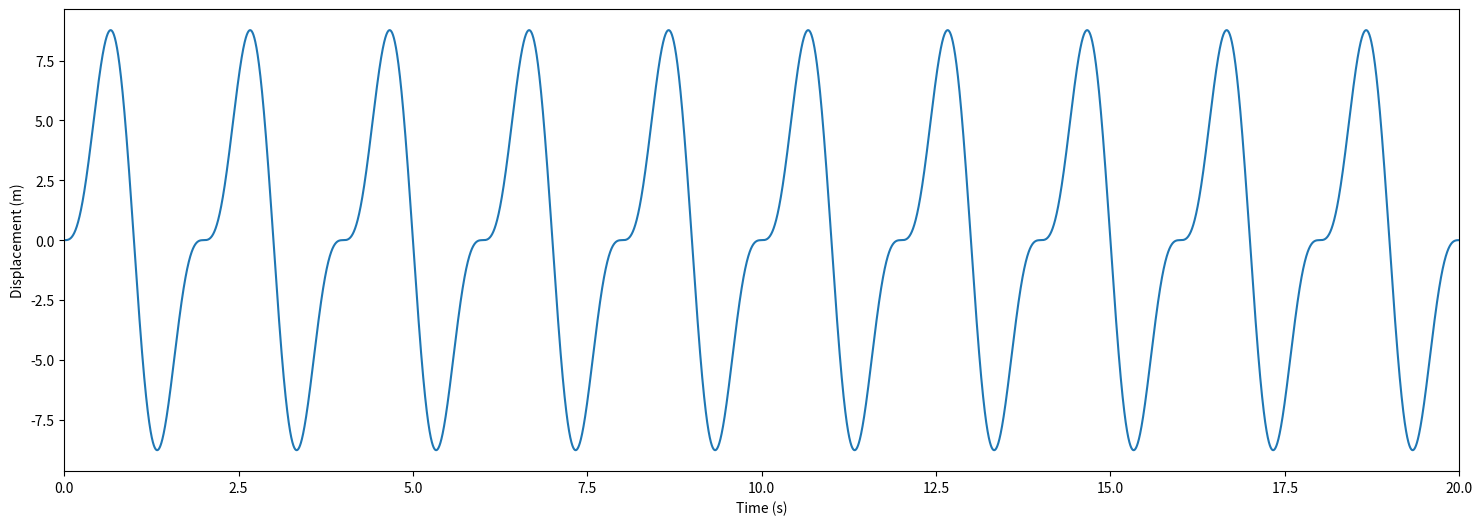

The matplotlib source for this figure:
import numpy as np
import matplotlib.pyplot as plt

#Puchiss Panitpotjaman
#19B60073

def rk(dt,beta,w,wp,Fp,xinit,vinit,tend):
    t = np.arange(0.,tend+dt,dt)
    X = np.copy(t)
    V = np.copy(t)
    X[0] = xinit
    V[0] = vinit
    for i in range(0,t.shape[0]-1):
        h1 = dt*dXdt(t[i],X[i],V[i],w,wp,Fp,beta)
        k1 = dt*dVdt(t[i],X[i],V[i],w,wp,Fp,beta)
        h2 = dt*dXdt(t[i]+(dt/2.),X[i]+(h1/2.),V[i]+(k1/2.),w,wp,Fp,beta)
        k2 = dt*dVdt(t[i]+(dt/2.),X[i]+(h1/2.),V[i]+(k1/2.),w,wp,Fp,beta)
        h3 = dt*dXdt(t[i]+(dt/2.),X[i]+(h2/2.),V[i]+(k2/2.),w,wp,Fp,beta)
        k3 = dt*dVdt(t[i]+(dt/2.),X[i]+(h2/2.),V[i]+(k2/2.),w,wp,Fp,beta)
        h4 = dt*dXdt(t[i]+dt,X[i]+h3,V[i]+k3,w,wp,Fp,beta)
        k4 = dt*dVdt(t[i]+dt,X[i]+h3,V[i]+k3,w,wp,Fp,beta)
        X[i+1] = X[i] + (h1 + 2.*h2 + 2.*h3 + h4)/6
        V[i+1] = V[i] + (k1 + 2.*k2 + 2.*k3 + k4)/6
    return X,V,t
    
def dXdt(t,X,V,w,wp,Fp,beta):
    return V

def dVdt(t,X,V,w,wp,Fp,beta):
    return (Fp*np.sin(w*t))-((wp*wp)*(X+(beta*X*X*X)))

dt = 0.001
tend = 100.0
vinit = 0.
xinit = 0.
beta = 0.
wp = np.pi
Fp = 100.0
w = 2.0*np.pi

X,V,t = rk(dt,beta,w,wp,Fp,xinit,vinit,tend)

fig = plt.figure(figsize=(18,6))
plt.plot(t,X)
plt.xlim([0,20])
plt.xlabel('Time (s)')
plt.ylabel('Displacement (m)')
plt.show()